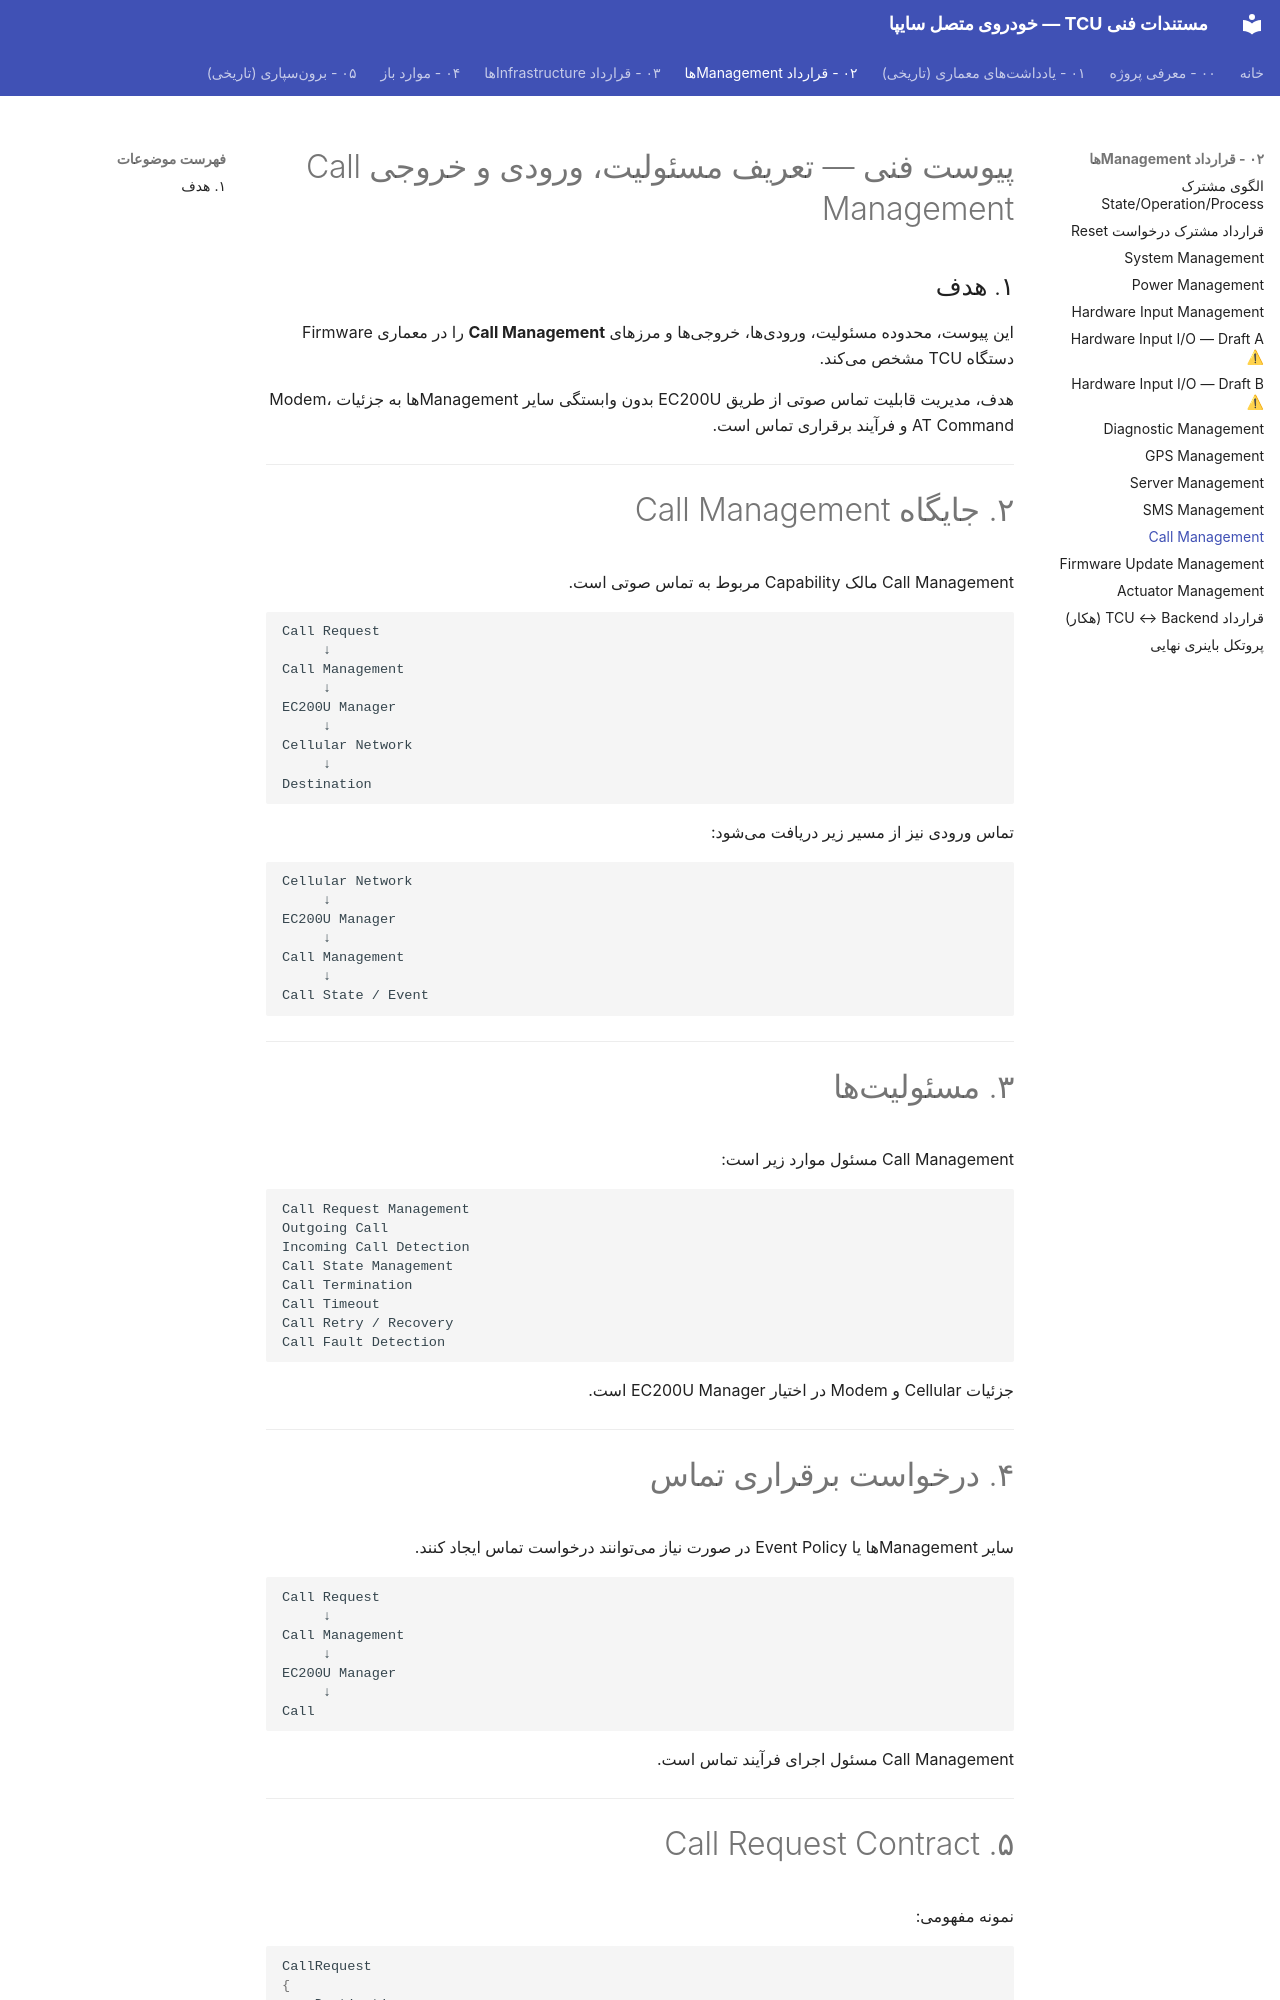

repository: Imnzarepour/stm32-git-practice · page: 02-management-contracts/call-management/index.html · generator: mkdocs

# پیوست فنی — تعریف مسئولیت، ورودی و خروجی Call Management

## ۱. هدف

این پیوست، محدوده مسئولیت، ورودیها، خروجیها و مرزهای **Call Management** را در معماری Firmware دستگاه TCU مشخص میکند.

هدف، مدیریت قابلیت تماس صوتی از طریق EC200U بدون وابستگی سایر Managementها به جزئیات Modem، AT Command و فرآیند برقراری تماس است.

---

# ۲. جایگاه Call Management

Call Management مالک Capability مربوط به تماس صوتی است.

```text
Call Request
     ↓
Call Management
     ↓
EC200U Manager
     ↓
Cellular Network
     ↓
Destination
```

تماس ورودی نیز از مسیر زیر دریافت میشود:

```text
Cellular Network
     ↓
EC200U Manager
     ↓
Call Management
     ↓
Call State / Event
```

---

# ۳. مسئولیتها

Call Management مسئول موارد زیر است:

```text
Call Request Management
Outgoing Call
Incoming Call Detection
Call State Management
Call Termination
Call Timeout
Call Retry / Recovery
Call Fault Detection
```

جزئیات Cellular و Modem در اختیار EC200U Manager است.

---

# ۴. درخواست برقراری تماس

سایر Managementها یا Event Policy در صورت نیاز میتوانند درخواست تماس ایجاد کنند.

```text
Call Request
     ↓
Call Management
     ↓
EC200U Manager
     ↓
Call
```

Call Management مسئول اجرای فرآیند تماس است.

---
